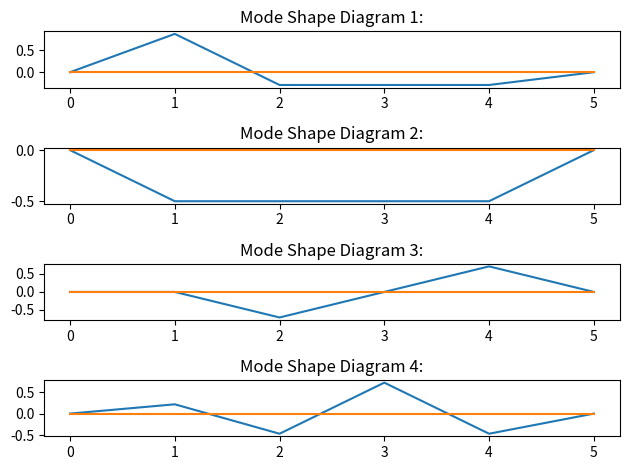

This chart was generated by the following Python code:
import matplotlib.pyplot as plt
import numpy as np
import sympy as sp


def Theoretical_Solve(K, M, plot_flag=False):
    eigen_matrix = M.inv() * K
    eigen_matrix = np.array(eigen_matrix, dtype=float)

    eigen_vals, eigen_vetors = np.linalg.eig(eigen_matrix)

    eigen_vals = np.sqrt(eigen_vals)

    if plot_flag:
        print("Modal Matrix After Orthogonalization:")
        sp.pprint(_to_1(eigen_vetors))
        print("\nMain Frequency:")
        sp.pprint(list(eigen_vals))
        plot_mode_shape_diagram(eigen_vetors)

    return eigen_vetors


def plot_mode_shape_diagram(phi):
    phi = np.array(phi)
    fig, axs = plt.subplots(phi.shape[0])
    for i in range(phi.shape[0]):
        x = range(phi.shape[0] + 2)
        y = phi[:, i].tolist()
        y = [0] + y + [0]
        axs[i].plot(x, y)
        axs[i].plot([0, len(x) - 1], [0, 0])
        axs[i].set_title(f'Mode Shape Diagram {i + 1}:')

    plt.tight_layout()
    plt.show()


def Matrix_Iteration(K, M, phi=[], error=1e-5, epoch_num=15):
    if phi == []:
        phi = sp.ones(M.shape[0], M.shape[1])
        # phi = sp.randMatrix(r=M.shape[0], c=M.shape[1])
        # sp.pprint(phi)

    iiter = sp.zeros(1, M.shape[0])
    omega = sp.zeros(1, M.shape[0])
    lamda = sp.zeros(1, M.shape[0])

    if _is_full_rank(K):
        F = K.inv()

    D = F * M

    for i in range(M.shape[0]):
        phi_i = phi[:, i]
        if i > 0:
            phi_1 = sp.Matrix(phi[:, [i - 1]])
            lamda_1 = sp.Matrix([lamda[i - 1]])
            m_p1 = phi_1.transpose() * M * phi_1
            D = D - (float(lamda_1[0]) / float(m_p1[0])) * phi_1 * phi_1.transpose() * M
        # sp.pprint(D)
        phi_i, omega_i, lamda_i, epoch_i = _iteration(D, phi_i, error, epoch_num)
        phi[:, i] = phi_i[:]
        omega[i] = omega_i
        lamda[i] = lamda_i
        iiter[i] = epoch_i
    # phi = np.array(phi, dtype=float)
    # omega = np.array(omega, dtype=float)
    print("\nModel Matrix:")
    sp.pprint(phi)
    print("\nMain Frequency:")
    sp.pprint(omega)
    print("\nEpoch Numbers:")
    sp.pprint(iiter)


def _iteration(D, phi_0, error, epoch_num):
    epoch = 1
    e = 1e5
    while e >= error and epoch_num >= epoch:
        maximun_0 = max(abs(phi_0))
        phi_1 = D * phi_0
        maximun_1 = max(abs(phi_1))
        phi_1 = phi_1 / maximun_1
        e = np.linalg.norm((phi_1 - phi_0), ord=1)
        phi_0 = phi_1
        epoch += 1
    phi_1 = phi_1 * maximun_1
    lamda = float(phi_1[-1] / (phi_0 * maximun_0)[-1])
    omega = np.sqrt(1 / lamda)
    return phi_0, omega, lamda, epoch


def _is_full_rank(M):
    M = np.array(M, dtype=np.float64)
    if np.linalg.matrix_rank(M) == M.shape[0]:
        return True
    else:
        return False


def Sub_Space_Matrix_Iteration(K: sp.Matrix, M: sp.Matrix, D: sp.Matrix = sp.Matrix([]),
                               phi: sp.Matrix = sp.Matrix([]), last_phi: sp.Matrix = sp.Matrix([]),
                               r=None, error=1e-3, epoch_num=30):
    _phi = phi - last_phi
    if epoch_num == 0:
        print("Out of epoch_num")
        print("Ans:\n")
        sp.pprint(last_phi)
        return last_phi
    elif _phi != sp.Matrix([]) and _phi.norm(1) <= error:
        print("Ans:\n")
        sp.pprint(last_phi)
        return last_phi

    if phi == sp.Matrix([]):
        if r == None:
            r = M.shape[0] - 1
        phi = sp.randMatrix(M.shape[0], r)
        phi = _to_1(phi)
        last_phi = phi.copy()
        if _is_full_rank(K):
            F = K.inv()
            D = F * M

    last_phi = phi.copy()
    phi = D * phi
    phi = _gram_schmidt(phi)
    _K = phi.transpose() * K * phi
    _M = phi.transpose() * M * phi

    _phi = Theoretical_Solve(_K, _M)
    phi = phi * _phi
    phi = _to_1(phi)
    phi = Sub_Space_Matrix_Iteration(K, M, D, phi, last_phi, r, error, epoch_num - 1)


def _to_1(M):
    M = np.array(M, dtype=np.float32)
    M = M / np.max(np.abs(M), axis=0)
    M = sp.Matrix(M)
    return M


def _gram_schmidt(matrix):
    matrix = np.array(matrix, dtype=float)
    num_rows, num_cols = matrix.shape
    orthogonal_matrix = np.zeros((num_rows, num_cols))
    orthogonal_matrix[:, 0] = matrix[:, 0] / np.linalg.norm(matrix[:, 0])

    # 对剩余的向量进行施密特正交化
    for i in range(1, num_cols):
        projection = np.zeros(num_rows)
        for j in range(i):
            projection += np.dot(matrix[:, i], orthogonal_matrix[:, j]) * orthogonal_matrix[:, j]

        orthogonal_matrix[:, i] = matrix[:, i] - projection

        # 单位化正交向量
        orthogonal_matrix[:, i] /= np.linalg.norm(orthogonal_matrix[:, i])
    orthogonal_matrix = orthogonal_matrix / np.max(orthogonal_matrix, axis=0)
    orthogonal_matrix = sp.Matrix(orthogonal_matrix)
    return orthogonal_matrix


if __name__ == '__main__':
    M = sp.Matrix([[1, 0], [0, 2]])
    K = sp.Matrix([[2, -1], [-1, 3]])

    M = sp.Matrix([[1, 0, 0, 0],
                   [0, 1, 0, 0],
                   [0, 0, 1, 0],
                   [0, 0, 0, 1]])
    K = sp.Matrix([[4, -1, -1, -1],
                   [-1, 3, -1, 0],
                   [-1, -1, 4, -1],
                   [-1, 0, -1, 3]])
    """
    M = sp.Matrix([[1, 0, 0],
                   [0, 1, 0],
                   [0, 0, 2]])
    K = sp.Matrix([[2, -1, 0],
                   [-1, 3, -2],
                   [0, -2, 2]])
    
    M = sp.Matrix([[1, 0, 0], [0, 2, 0], [0, 0, 1]])
    K = sp.Matrix([[1, -1, 0], [-1, 2, -1], [0, -1, 1]])
    """
    Theoretical_Solve(K, M, True)
    Matrix_Iteration(K, M)
    Sub_Space_Matrix_Iteration(K, M)
